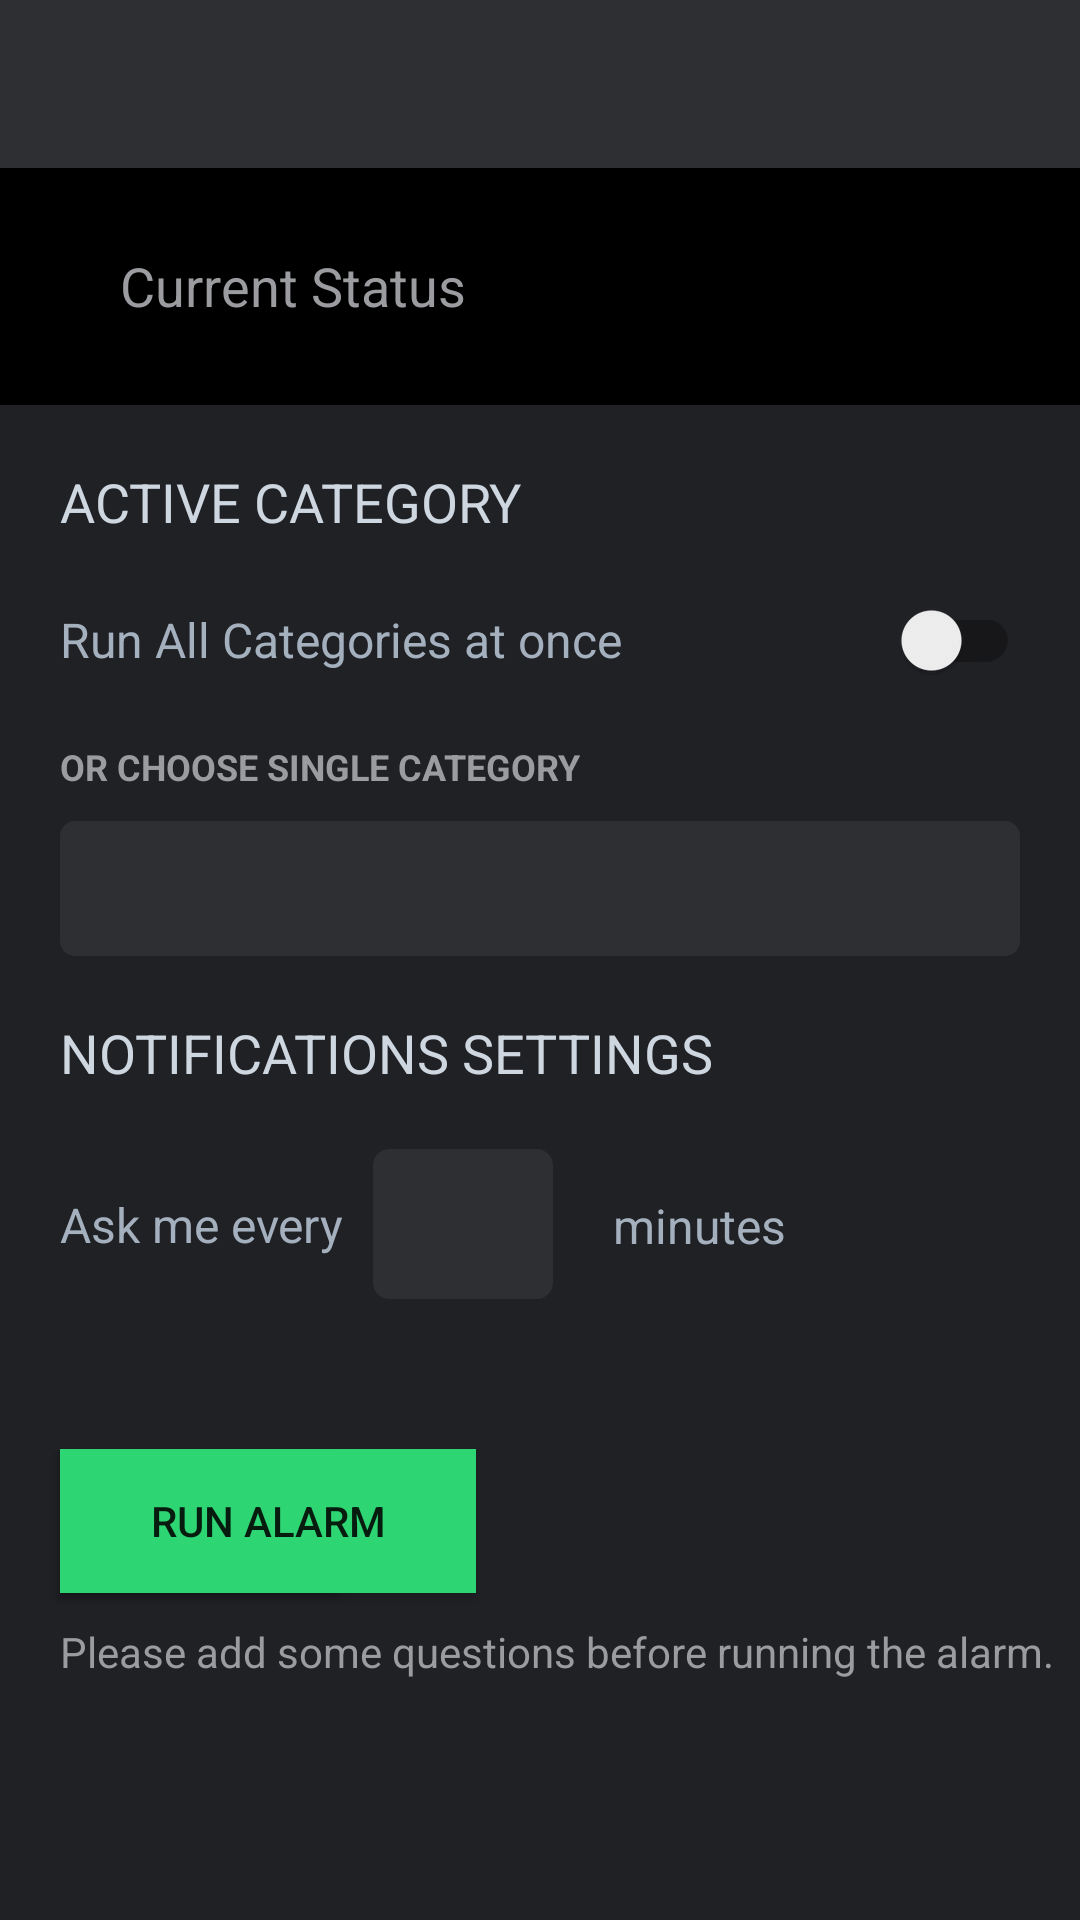

Here is an Android app screen rendered from its layout file. Give the layout XML and the strings, colors and styles it references.
<!-- AndroidManifest.xml: application theme Theme.RandomlyAskMe -->
<!-- res/layout/activity_settings2.xml -->
<?xml version="1.0" encoding="utf-8"?>
<androidx.coordinatorlayout.widget.CoordinatorLayout xmlns:android="http://schemas.android.com/apk/res/android"
    xmlns:app="http://schemas.android.com/apk/res-auto"
    xmlns:tools="http://schemas.android.com/tools"
    android:layout_width="match_parent"
    android:layout_height="match_parent"
    android:background="@color/grey_700">

    <com.google.android.material.appbar.AppBarLayout
        android:id="@+id/appbar"

        android:layout_width="match_parent"
        android:layout_height="wrap_content"
        android:background="@color/grey_600">

        <androidx.appcompat.widget.Toolbar
            android:id="@+id/toolbar"
            android:layout_width="match_parent"
            android:layout_height="?attr/actionBarSize"
            android:background="@color/grey_600"
            android:theme="@style/ThemeOverlay.AppCompat.Dark"
            app:popupTheme="@style/ThemeOverlay.AppCompat.Dark.ActionBar"
            app:titleTextColor="@color/white" />

    </com.google.android.material.appbar.AppBarLayout>

    <androidx.constraintlayout.widget.ConstraintLayout
        android:layout_width="match_parent"
        android:layout_height="match_parent">

        <TextView
            android:id="@+id/textView4"
            android:layout_width="wrap_content"
            android:layout_height="wrap_content"
            android:layout_marginStart="20dp"
            android:layout_marginTop="20dp"
            android:text="ACTIVE CATEGORY"
            android:textColor="@color/grey_300"
            android:textSize="18sp"
            app:layout_constraintStart_toStartOf="parent"
            app:layout_constraintTop_toBottomOf="@+id/imageView4" />

        <TextView
            android:id="@+id/textView7"
            android:layout_width="wrap_content"
            android:layout_height="wrap_content"
            android:layout_marginStart="20dp"
            android:layout_marginTop="20dp"
            android:text="NOTIFICATIONS SETTINGS"
            android:textColor="@color/grey_300"
            android:textSize="18sp"
            app:layout_constraintStart_toStartOf="parent"
            app:layout_constraintTop_toBottomOf="@+id/setcategoryspinner" />

        <Spinner
            android:id="@+id/setcategoryspinner"
            android:layout_width="match_parent"
            android:layout_height="45dp"
            android:layout_marginStart="20dp"
            android:layout_marginTop="10dp"
            android:layout_marginEnd="20dp"
            android:background="@drawable/spinner_default"
            android:popupBackground="@drawable/spinner_default"
            android:spinnerMode="dropdown"
            app:layout_constraintEnd_toEndOf="parent"
            app:layout_constraintStart_toStartOf="parent"
            app:layout_constraintTop_toBottomOf="@+id/textView6" />

        <androidx.appcompat.widget.SwitchCompat
            android:id="@+id/activecatswitch"
            android:layout_width="0dp"
            android:layout_height="wrap_content"
            android:layout_marginStart="20dp"
            android:layout_marginTop="10dp"
            android:layout_marginEnd="20dp"
            android:text="Run All Categories at once"
            android:textColor="@color/grey_400"
            android:textSize="16sp"
            app:layout_constraintEnd_toEndOf="parent"
            app:layout_constraintStart_toStartOf="parent"
            app:layout_constraintTop_toBottomOf="@+id/textView4" />

        <TextView
            android:id="@+id/textView6"
            style="@style/smallLabel"
            android:layout_width="wrap_content"
            android:layout_height="wrap_content"
            android:layout_marginStart="20dp"
            android:layout_marginTop="10dp"
            android:text="OR CHOOSE SINGLE CATEGORY"
            app:layout_constraintStart_toStartOf="parent"
            app:layout_constraintTop_toBottomOf="@+id/activecatswitch" />

        <TextView
            android:id="@+id/textView8"
            android:layout_width="wrap_content"
            android:layout_height="wrap_content"
            android:layout_marginStart="20dp"
            android:text="Ask me every"
            android:textColor="@color/grey_400"
            android:textSize="16sp"
            app:layout_constraintBottom_toBottomOf="@+id/editTextNumber"
            app:layout_constraintStart_toStartOf="parent"
            app:layout_constraintTop_toTopOf="@+id/editTextNumber" />

        <TextView
            android:id="@+id/textView9"
            android:layout_width="wrap_content"
            android:layout_height="wrap_content"
            android:layout_marginStart="20dp"
            android:text="minutes"
            android:textColor="@color/grey_400"
            android:textSize="16sp"
            app:layout_constraintBottom_toBottomOf="@+id/editTextNumber"
            app:layout_constraintStart_toEndOf="@+id/editTextNumber"
            app:layout_constraintTop_toTopOf="@+id/editTextNumber"
            app:layout_constraintVertical_bias="0.517" />

        <EditText
            android:id="@+id/editTextNumber"
            android:layout_width="60dp"
            android:layout_height="50dp"
            android:layout_marginStart="10dp"
            android:layout_marginTop="20dp"
            android:background="@drawable/edittext_default"
            android:ems="10"
            android:inputType="number"
            android:padding="10dp"
            android:textAlignment="center"
            android:textColor="@color/white"
            app:layout_constraintStart_toEndOf="@+id/textView8"
            app:layout_constraintTop_toBottomOf="@+id/textView7" />

        <Button
            android:id="@+id/pauseBtn"
            android:layout_width="wrap_content"
            android:layout_height="wrap_content"
            android:layout_marginStart="20dp"
            android:layout_marginTop="50dp"
            android:background="@color/pink_darker"
            android:backgroundTint="@color/pink_darker"
            android:text="PAUSE ALARM"
            app:layout_constraintStart_toStartOf="parent"
            app:backgroundTint="@color/pink_darker"
            app:layout_constraintTop_toBottomOf="@+id/editTextNumber" />

        <Button
            android:id="@+id/runBtn"
            android:layout_width="wrap_content"
            android:layout_height="wrap_content"
            android:layout_marginStart="20dp"
            android:layout_marginTop="50dp"
            android:background="@color/green_darker"
            android:backgroundTint="@color/green_darker"
            android:paddingLeft="30dp"
            android:paddingRight="30dp"
            android:text="RUN ALARM"
            app:backgroundTint="@color/green_darker"
            app:layout_constraintStart_toStartOf="parent"
            app:layout_constraintTop_toBottomOf="@+id/editTextNumber" />












        <TextView
            android:id="@+id/noquestionshint"
            android:layout_width="wrap_content"
            android:layout_height="wrap_content"
            android:layout_marginTop="10dp"
            android:text="Please add some questions before running the alarm."
            android:textColor="@color/grey_500"
            app:layout_constraintStart_toStartOf="@+id/pauseBtn"
            app:layout_constraintTop_toBottomOf="@+id/runBtn" />

        <ImageView
            android:id="@+id/imageView4"
            android:layout_width="0dp"
            android:layout_height="80dp"
            android:layout_marginTop="55dp"
            android:backgroundTint="@color/black"
            android:foregroundTint="@color/black"
            android:tint="@color/black"
            app:layout_constraintEnd_toEndOf="parent"
            app:layout_constraintStart_toStartOf="parent"
            app:layout_constraintTop_toTopOf="parent"
            app:srcCompat="@drawable/rectangle" />

        <TextView
            android:id="@+id/textView11"
            android:layout_width="wrap_content"
            android:layout_height="wrap_content"
            android:layout_marginStart="40dp"
            android:text="Current Status"
            android:textColor="@color/grey_500"
            android:textSize="18sp"
            app:layout_constraintBottom_toBottomOf="@+id/imageView4"
            app:layout_constraintStart_toStartOf="parent"
            app:layout_constraintTop_toTopOf="@+id/imageView4" />

        <TextView
            android:id="@+id/activestatus"
            android:layout_width="wrap_content"
            android:layout_height="wrap_content"
            android:layout_marginEnd="40dp"
            android:textColor="@color/grey_300"
            android:textSize="18sp"
            app:layout_constraintBottom_toBottomOf="@+id/textView11"
            app:layout_constraintEnd_toEndOf="parent"
            app:layout_constraintTop_toTopOf="@+id/textView11" />

    </androidx.constraintlayout.widget.ConstraintLayout>


</androidx.coordinatorlayout.widget.CoordinatorLayout>
<!-- resources referenced by this layout -->
<resources>
  <color name="black">#FF000000</color>
  <color name="green_darker">#2ed573</color>
  <color name="grey_300">#ced6e0</color>
  <color name="grey_400">#a4b0be</color>
  <color name="grey_500">#9b9ca0</color>
  <color name="grey_600">#2e2f33</color>
  <color name="grey_700">#202125</color>
  <color name="orange_darker">#ff6348</color>
  <color name="pink_darker">#ff4757</color>
  <color name="white">#FFFFFFFF</color>
  <!-- drawable edittext_default (drawable) -->
  <?xml version="1.0" encoding="utf-8"?>
  <selector xmlns:android="http://schemas.android.com/apk/res/android">
      <item android:state_enabled="true" android:state_focused="true">
          <shape>
              <stroke android:color="@color/blue" android:width="1dp"/>
              <corners android:radius="5dp" />
              <padding android:left="2dp"
                  android:top="2dp"
                  android:right="2dp"
                  android:bottom="2dp" />
          </shape>
      </item>
      <item android:state_enabled="true">
          <shape android:layout_height="40dp">
              <stroke android:color="@color/grey_600" android:width="1dp"/>
              <solid  android:color="@color/grey_600" />
              <padding android:left="2dp"
                  android:top="2dp"
                  android:right="2dp"
                  android:bottom="2dp" />
              <corners android:radius="5dp" />
          </shape>
      </item>
  </selector>
  <!-- drawable rectangle (drawable) -->
  <?xml version="1.0" encoding="UTF-8"?>
  <shape xmlns:android="http://schemas.android.com/apk/res/android" android:id="@+id/listview_background_shape">
      <stroke android:width="2dp" android:color="#ff207d94" />
      <padding android:left="2dp"
          android:top="2dp"
          android:right="2dp"
          android:bottom="2dp" />
      <corners android:radius="0dp" />
      <solid android:color="#ffffffff" />
  </shape>
  <!-- drawable spinner_default (drawable) -->
  <shape xmlns:android="http://schemas.android.com/apk/res/android">
      <solid android:color="@color/grey_600" />
      <corners android:radius="5dp"/>
  </shape>
  <style name="smallLabel" parent="android:Widget.TextView">
          <item name="android:textColor">@color/grey_500</item>
          <item name="android:textStyle">bold</item>
          <item name="android:textSize">12sp</item>
  
      </style>
  <style name="Theme.RandomlyAskMe" parent="Theme.MaterialComponents.DayNight.NoActionBar">
          <item name="backgroundColor">@color/grey_700</item>
          
          <item name="colorPrimary">@color/blue</item>
          <item name="colorPrimaryVariant">@color/grey_600</item>
          <item name="colorOnPrimary">@color/white</item>
          
          <item name="colorSecondary">@color/blue</item>
          <item name="colorSecondaryVariant">@color/blue_darker</item>
          <item name="colorOnSecondary">@color/white</item>
          
          <item name="android:statusBarColor">@color/grey_600</item>
          
      </style>
  <color name="blue">#1e90ff</color>
  <color name="blue_darker">#3742fa</color>
</resources>
